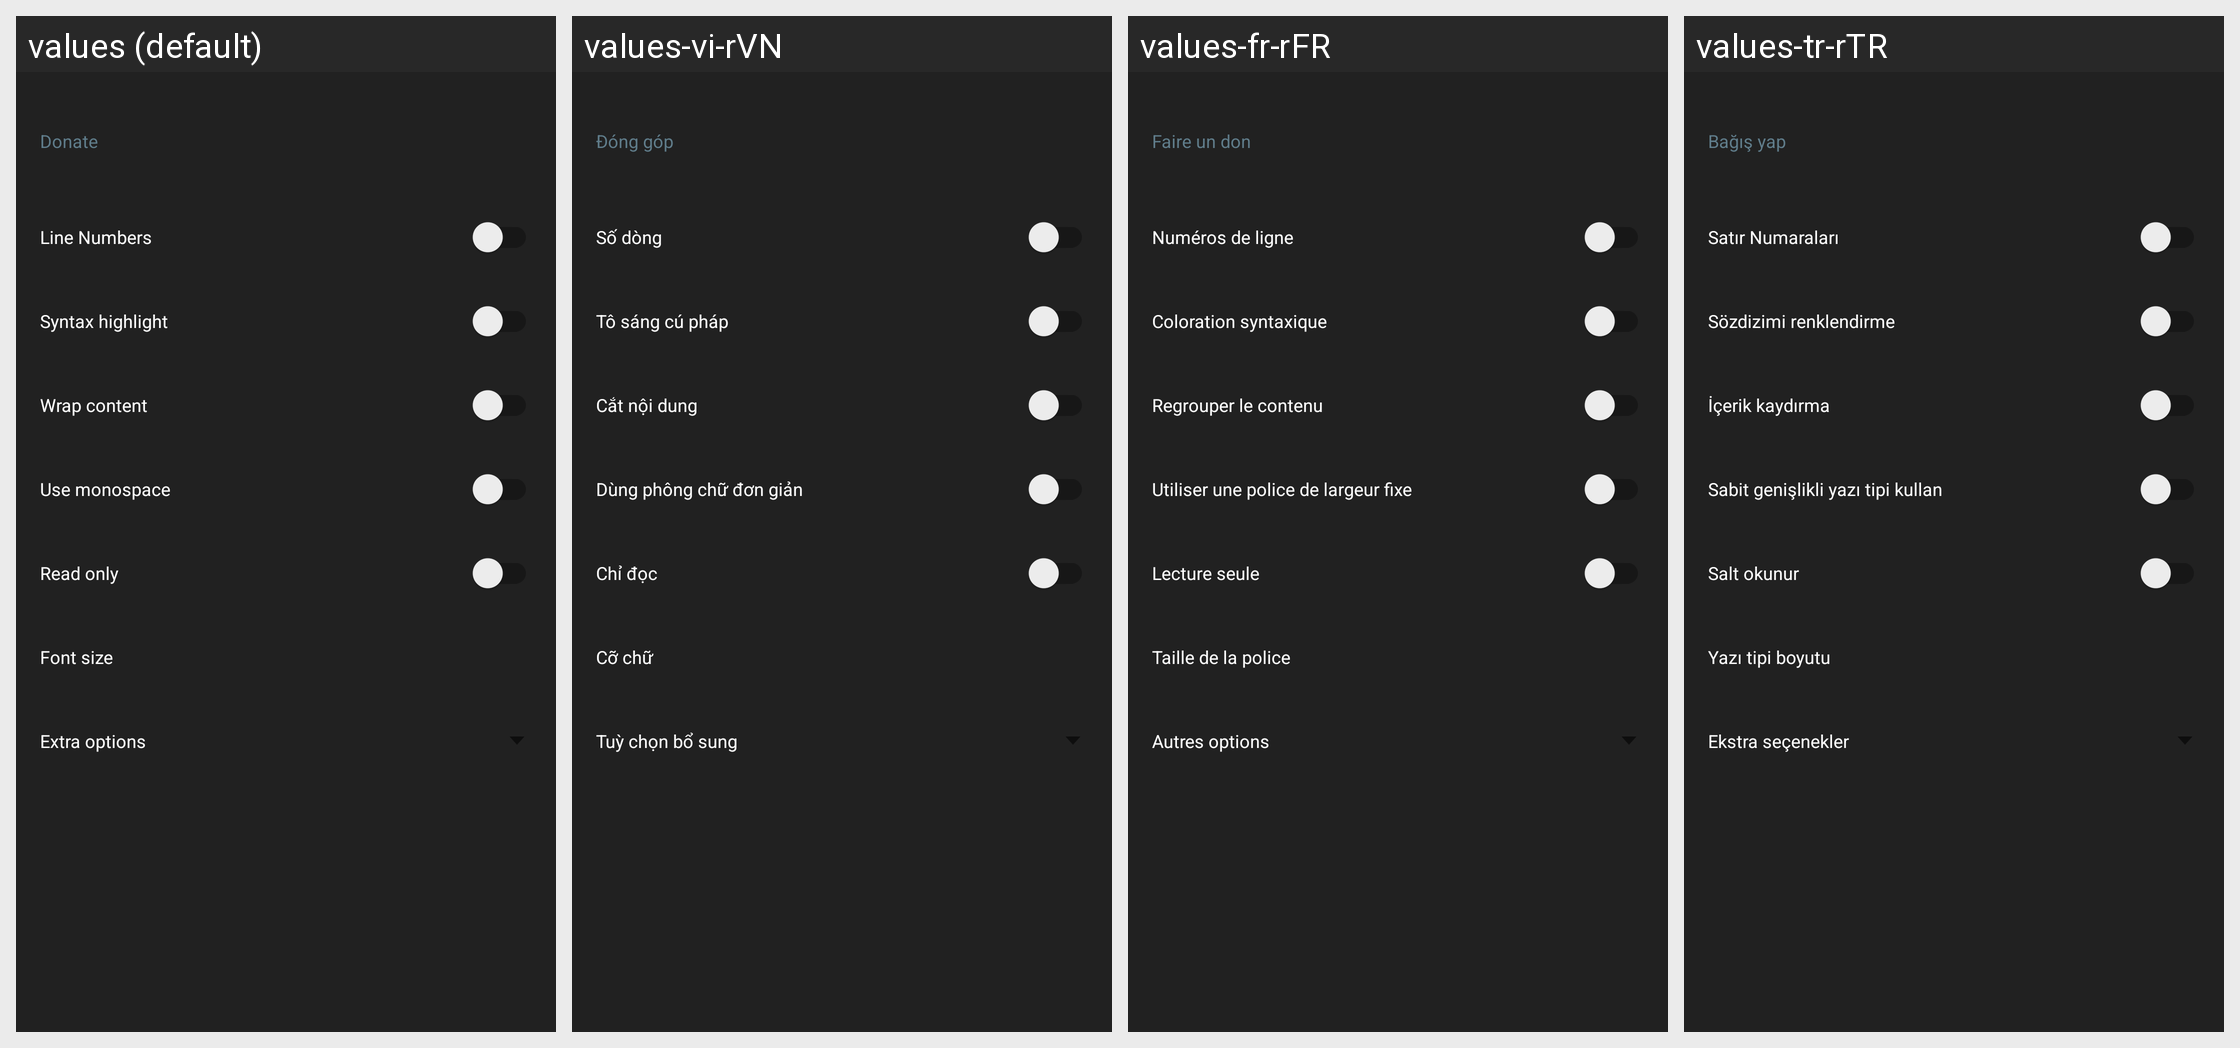

The same Android screen rendered under several of its app's locales, left to right. List the strings drawn on it with the default value and each locale's translation.
Android screen res/layout/fragment_settings.xml rendered under 4 locales, left to right: values (default), values-vi-rVN, values-fr-rFR, values-tr-rTR. Device: Nexus 5 (rendered at 1080×1920; each locale shown at half size, 540×960, under a caption strip naming it); theme Theme.MaterialComponents.DayNight.NoActionBar.
Other locales in the repository, not shown: values-af-rZA, values-ar-rSA, values-az-rAZ, values-be-rBY, values-ca-rES, values-cs-rCZ, values-da-rDK, values-de-rDE, values-el-rGR, values-es-rES, values-es-rMX, values-fi-rFI, values-gl-rES, values-hi-rIN, values-hu-rHU, values-in-rID, values-it-rIT, values-iw-rIL, values-ja-rJP, values-ko-rKR, values-mn-rMN, values-ms-rMY, values-nl-rNL, values-no-rNO, values-pl-rPL, values-pt-rBR, values-pt-rPT, values-ro-rRO, values-ru-rRU, values-sk-rSK, values-sl-rSI, values-sq-rAL, values-sr-rSP, values-sv-rSE, values-uk-rUA, values-zh-rCN, values-zh-rHK.
Strings drawn on this screen, with the default value and each locale's value (text and hints the layout hard-codes, and strings that could not be matched under every locale, appear in the picture but are not listed):

donation_action
  values: Donate
  values-vi-rVN: Đóng góp
  values-fr-rFR: Faire un don
  values-tr-rTR: Bağış yap

line_numbers
  values: Line Numbers
  values-vi-rVN: Số dòng
  values-fr-rFR: Numéros de ligne
  values-tr-rTR: Satır Numaraları

menu_syntax_highlight
  values: Syntax highlight
  values-vi-rVN: Tô sáng cú pháp
  values-fr-rFR: Coloration syntaxique
  values-tr-rTR: Sözdizimi renklendirme

wrap_content
  values: Wrap content
  values-vi-rVN: Cắt nội dung
  values-fr-rFR: Regrouper le contenu
  values-tr-rTR: İçerik kaydırma

use_monospace
  values: Use monospace
  values-vi-rVN: Dùng phông chữ đơn giản
  values-fr-rFR: Utiliser une police de largeur fixe
  values-tr-rTR: Sabit genişlikli yazı tipi kullan

read_only
  values: Read only
  values-vi-rVN: Chỉ đọc
  values-fr-rFR: Lecture seule
  values-tr-rTR: Salt okunur

font_size
  values: Font size
  values-vi-rVN: Cỡ chữ
  values-fr-rFR: Taille de la police
  values-tr-rTR: Yazı tipi boyutu

extra_options
  values: Extra options
  values-vi-rVN: Tuỳ chọn bổ sung
  values-fr-rFR: Autres options
  values-tr-rTR: Ekstra seçenekler
